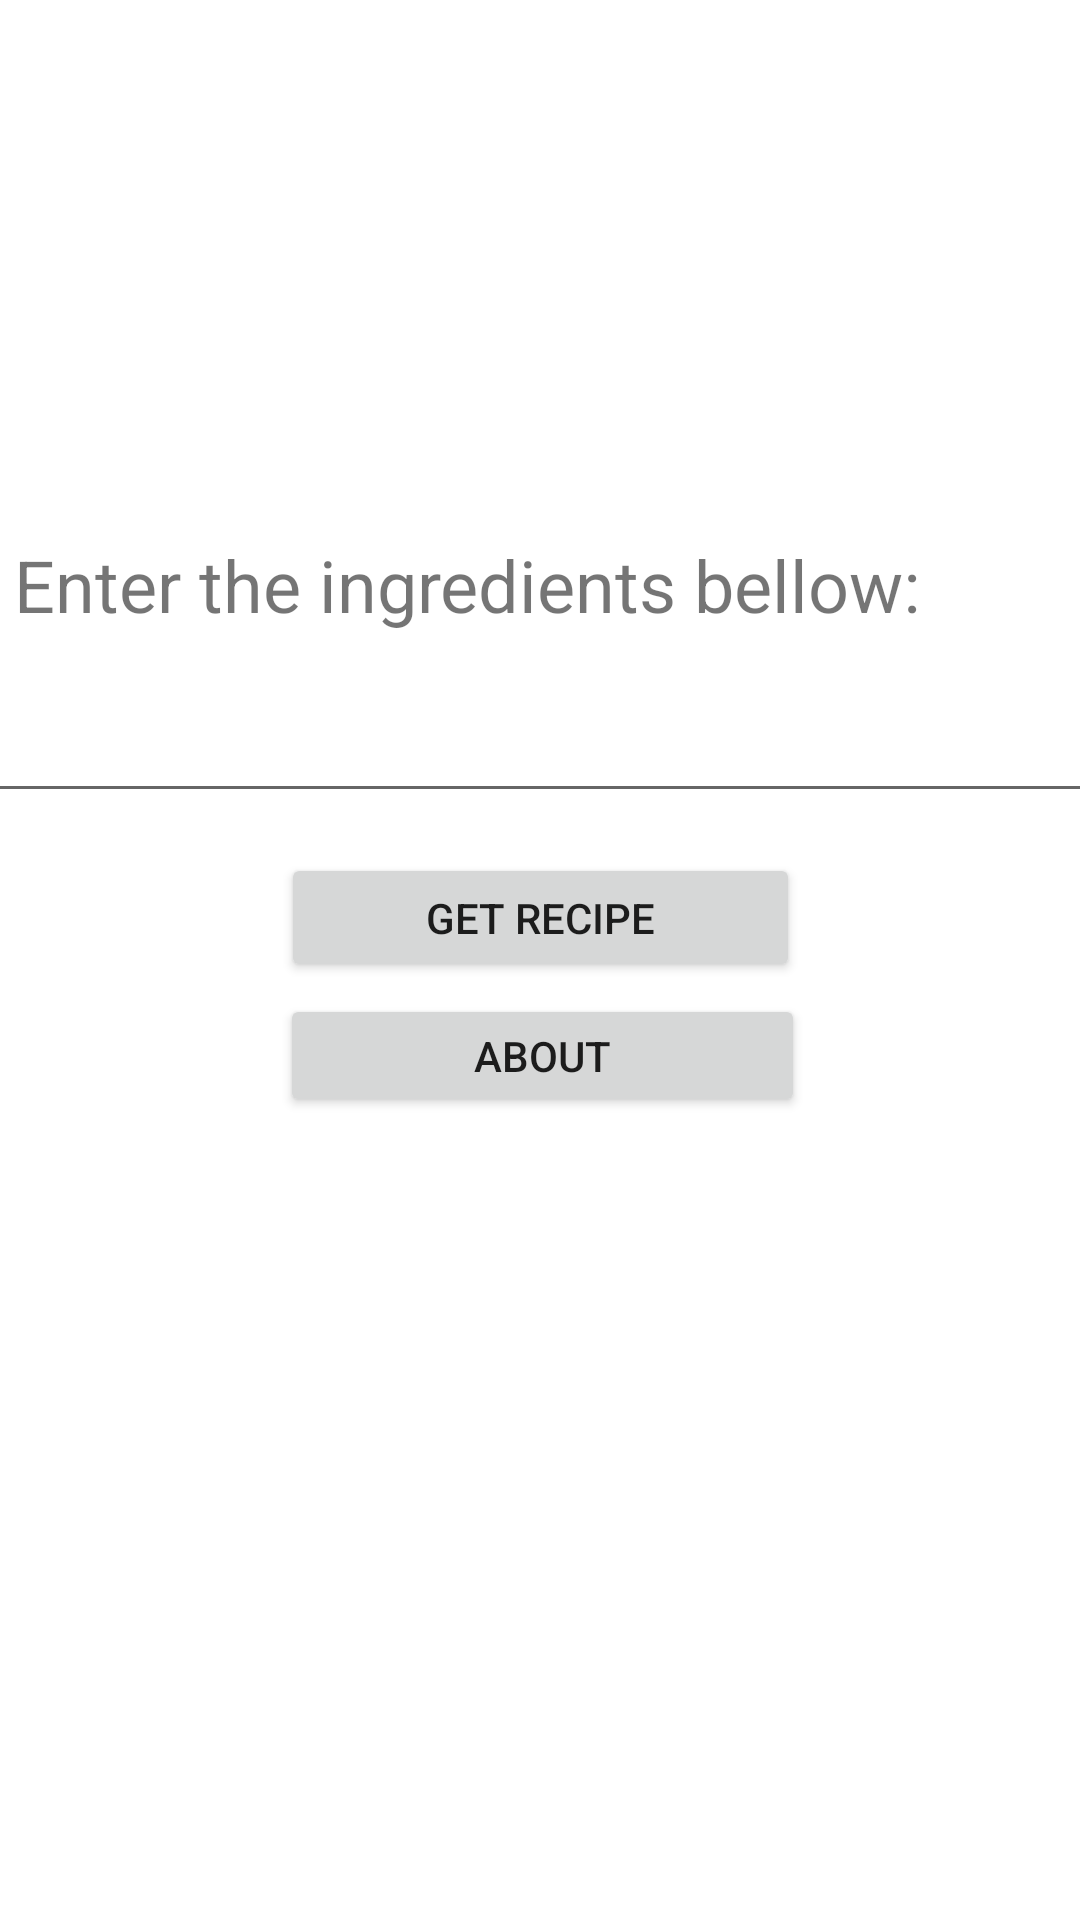

Produce the Android XML layout that renders to this screen, including the resource entries it uses.
<!-- AndroidManifest.xml: application theme Theme.ChefAtYourService -->
<!-- res/layout/activity_main.xml -->
<?xml version="1.0" encoding="utf-8"?>
<androidx.constraintlayout.widget.ConstraintLayout xmlns:android="http://schemas.android.com/apk/res/android"
    xmlns:app="http://schemas.android.com/apk/res-auto"
    xmlns:tools="http://schemas.android.com/tools"
    android:layout_width="match_parent"
    android:layout_height="match_parent"
    tools:context=".MainActivity">

    <TextView
        android:id="@+id/textView"
        android:layout_width="377dp"
        android:layout_height="56dp"
        android:text="  Enter the ingredients bellow:"
        android:textSize="24sp"
        app:layout_constraintBottom_toBottomOf="parent"
        app:layout_constraintEnd_toEndOf="parent"
        app:layout_constraintHorizontal_bias="0.47"
        app:layout_constraintStart_toStartOf="parent"
        app:layout_constraintTop_toTopOf="parent"
        app:layout_constraintVertical_bias="0.306" />

    <EditText
        android:id="@+id/editTextTextPersonName"
        android:layout_width="375dp"
        android:layout_height="42dp"
        android:ems="10"
        android:inputType="textPersonName"
        app:layout_constraintBottom_toBottomOf="parent"
        app:layout_constraintEnd_toEndOf="parent"
        app:layout_constraintHorizontal_bias="0.497"
        app:layout_constraintStart_toStartOf="parent"
        app:layout_constraintTop_toTopOf="parent"
        app:layout_constraintVertical_bias="0.383" />

    <Button
        android:id="@+id/button"
        android:layout_width="173dp"
        android:layout_height="43dp"
        android:onClick="getRecipe"
        android:text="GET RECIPE"
        app:layout_constraintBottom_toBottomOf="parent"
        app:layout_constraintEnd_toEndOf="parent"
        app:layout_constraintStart_toStartOf="parent"
        app:layout_constraintTop_toTopOf="parent"
        app:layout_constraintVertical_bias="0.476" />

    <Button
        android:id="@+id/button2"
        android:layout_width="175dp"
        android:layout_height="41dp"
        android:onClick="about"
        android:text="About"
        app:layout_constraintBottom_toBottomOf="parent"
        app:layout_constraintEnd_toEndOf="parent"
        app:layout_constraintHorizontal_bias="0.504"
        app:layout_constraintStart_toStartOf="parent"
        app:layout_constraintTop_toTopOf="parent"
        app:layout_constraintVertical_bias="0.553" />

</androidx.constraintlayout.widget.ConstraintLayout>
<!-- resources referenced by this layout -->
<resources>
  <style name="Theme.ChefAtYourService" parent="Theme.MaterialComponents.DayNight.DarkActionBar">
          
          <item name="colorPrimary">@color/purple_500</item>
          <item name="colorPrimaryVariant">@color/purple_700</item>
          <item name="colorOnPrimary">@color/white</item>
          
          <item name="colorSecondary">@color/teal_200</item>
          <item name="colorSecondaryVariant">@color/teal_700</item>
          <item name="colorOnSecondary">@color/black</item>
          
          <item name="android:statusBarColor" tools:targetApi="l">?attr/colorPrimaryVariant</item>
          
      </style>
  <!-- not gathered from this repository: default colours our renderer supplied (Android Studio template values) -->
  <color name="purple_500">#FF6200EE</color>
  <color name="purple_700">#FF3700B3</color>
  <color name="teal_200">#FF03DAC5</color>
  <color name="teal_700">#FF018786</color>
  <color name="black">#FF000000</color>
  <color name="white">#FFFFFFFF</color>
</resources>
